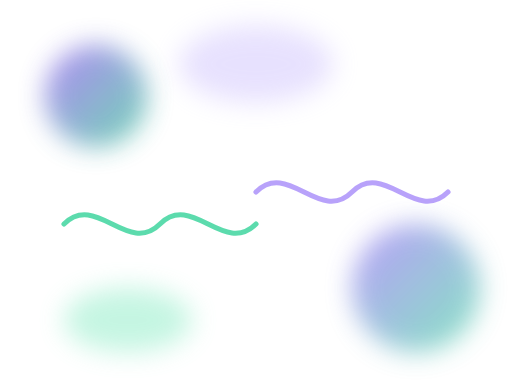
t = 0.00 s
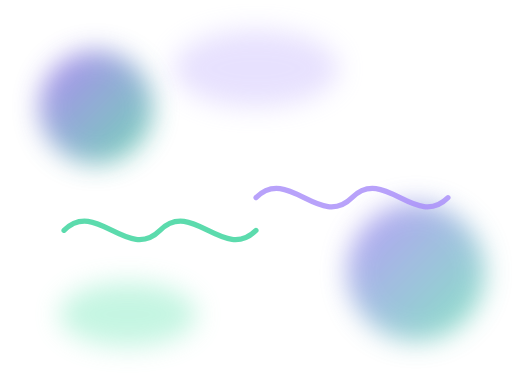
t = 1.75 s
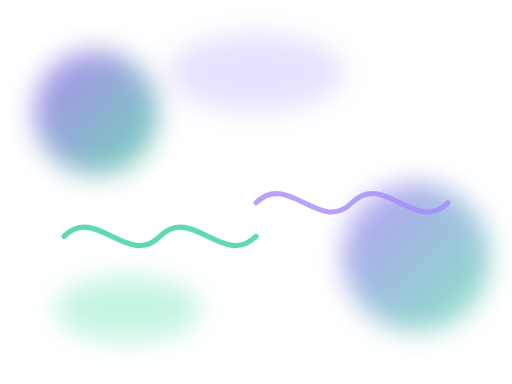
t = 3.38 s
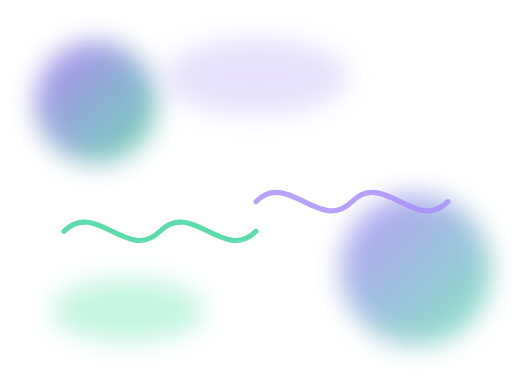
t = 5.00 s
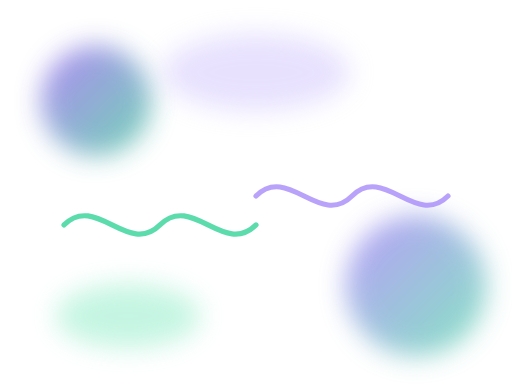
t = 6.75 s
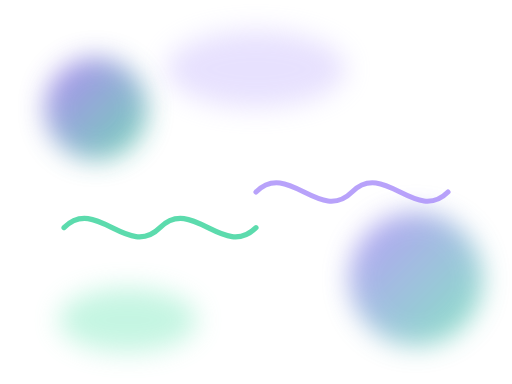
t = 8.00 s

The animated SVG that drew these frames (rendered in a browser with its animation timeline set to each time). Animation: 10 SMIL elements (animate=10); frames cover the first 8.00 s, repeats indefinitely.

<svg xmlns="http://www.w3.org/2000/svg" width="800" height="600" viewBox="0 0 800 600">
  <defs>
    <linearGradient id="grad1" x1="0%" y1="0%" x2="100%" y2="100%">
      <stop offset="0%" style="stop-color:#7c3aed;stop-opacity:1" />
      <stop offset="100%" style="stop-color:#10b981;stop-opacity:1" />
    </linearGradient>
    <linearGradient id="grad2" x1="0%" y1="0%" x2="100%" y2="100%">
      <stop offset="0%" style="stop-color:#8b5cf6;stop-opacity:1" />
      <stop offset="100%" style="stop-color:#34d399;stop-opacity:1" />
    </linearGradient>
    <filter id="blur1" x="-50%" y="-50%" width="200%" height="200%">
      <feGaussianBlur in="SourceGraphic" stdDeviation="20" />
    </filter>
  </defs>
  
  <!-- Background Shapes -->
  <g class="background-shapes">
    <circle cx="150" cy="150" r="80" fill="url(#grad1)" filter="url(#blur1)" opacity="0.6">
      <animate attributeName="cy" values="150;180;150" dur="6s" repeatCount="indefinite" />
      <animate attributeName="r" values="80;100;80" dur="8s" repeatCount="indefinite" />
    </circle>
    
    <circle cx="650" cy="450" r="100" fill="url(#grad2)" filter="url(#blur1)" opacity="0.6">
      <animate attributeName="cy" values="450;400;450" dur="7s" repeatCount="indefinite" />
      <animate attributeName="r" values="100;120;100" dur="9s" repeatCount="indefinite" />
    </circle>
    
    <ellipse cx="400" cy="100" rx="120" ry="60" fill="#c4b5fd" filter="url(#blur1)" opacity="0.4">
      <animate attributeName="cy" values="100;120;100" dur="10s" repeatCount="indefinite" />
      <animate attributeName="rx" values="120;150;120" dur="12s" repeatCount="indefinite" />
    </ellipse>
    
    <ellipse cx="200" cy="500" rx="100" ry="50" fill="#6ee7b7" filter="url(#blur1)" opacity="0.4">
      <animate attributeName="cy" values="500;480;500" dur="8s" repeatCount="indefinite" />
      <animate attributeName="rx" values="100;120;100" dur="10s" repeatCount="indefinite" />
    </ellipse>
  </g>
  
  <!-- Fashion Elements -->
  <g class="fashion-elements" opacity="0.8">
    <path d="M400,300 C450,250 500,350 550,300 C600,250 650,350 700,300" stroke="#a78bfa" stroke-width="8" fill="none" stroke-linecap="round">
      <animate attributeName="d" values="M400,300 C450,250 500,350 550,300 C600,250 650,350 700,300;M400,320 C450,270 500,370 550,320 C600,270 650,370 700,320;M400,300 C450,250 500,350 550,300 C600,250 650,350 700,300" dur="8s" repeatCount="indefinite" />
    </path>
    
    <path d="M100,350 C150,300 200,400 250,350 C300,300 350,400 400,350" stroke="#34d399" stroke-width="8" fill="none" stroke-linecap="round">
      <animate attributeName="d" values="M100,350 C150,300 200,400 250,350 C300,300 350,400 400,350;M100,370 C150,320 200,420 250,370 C300,320 350,420 400,370;M100,350 C150,300 200,400 250,350 C300,300 350,400 400,350" dur="7s" repeatCount="indefinite" />
    </path>
  </g>
</svg>